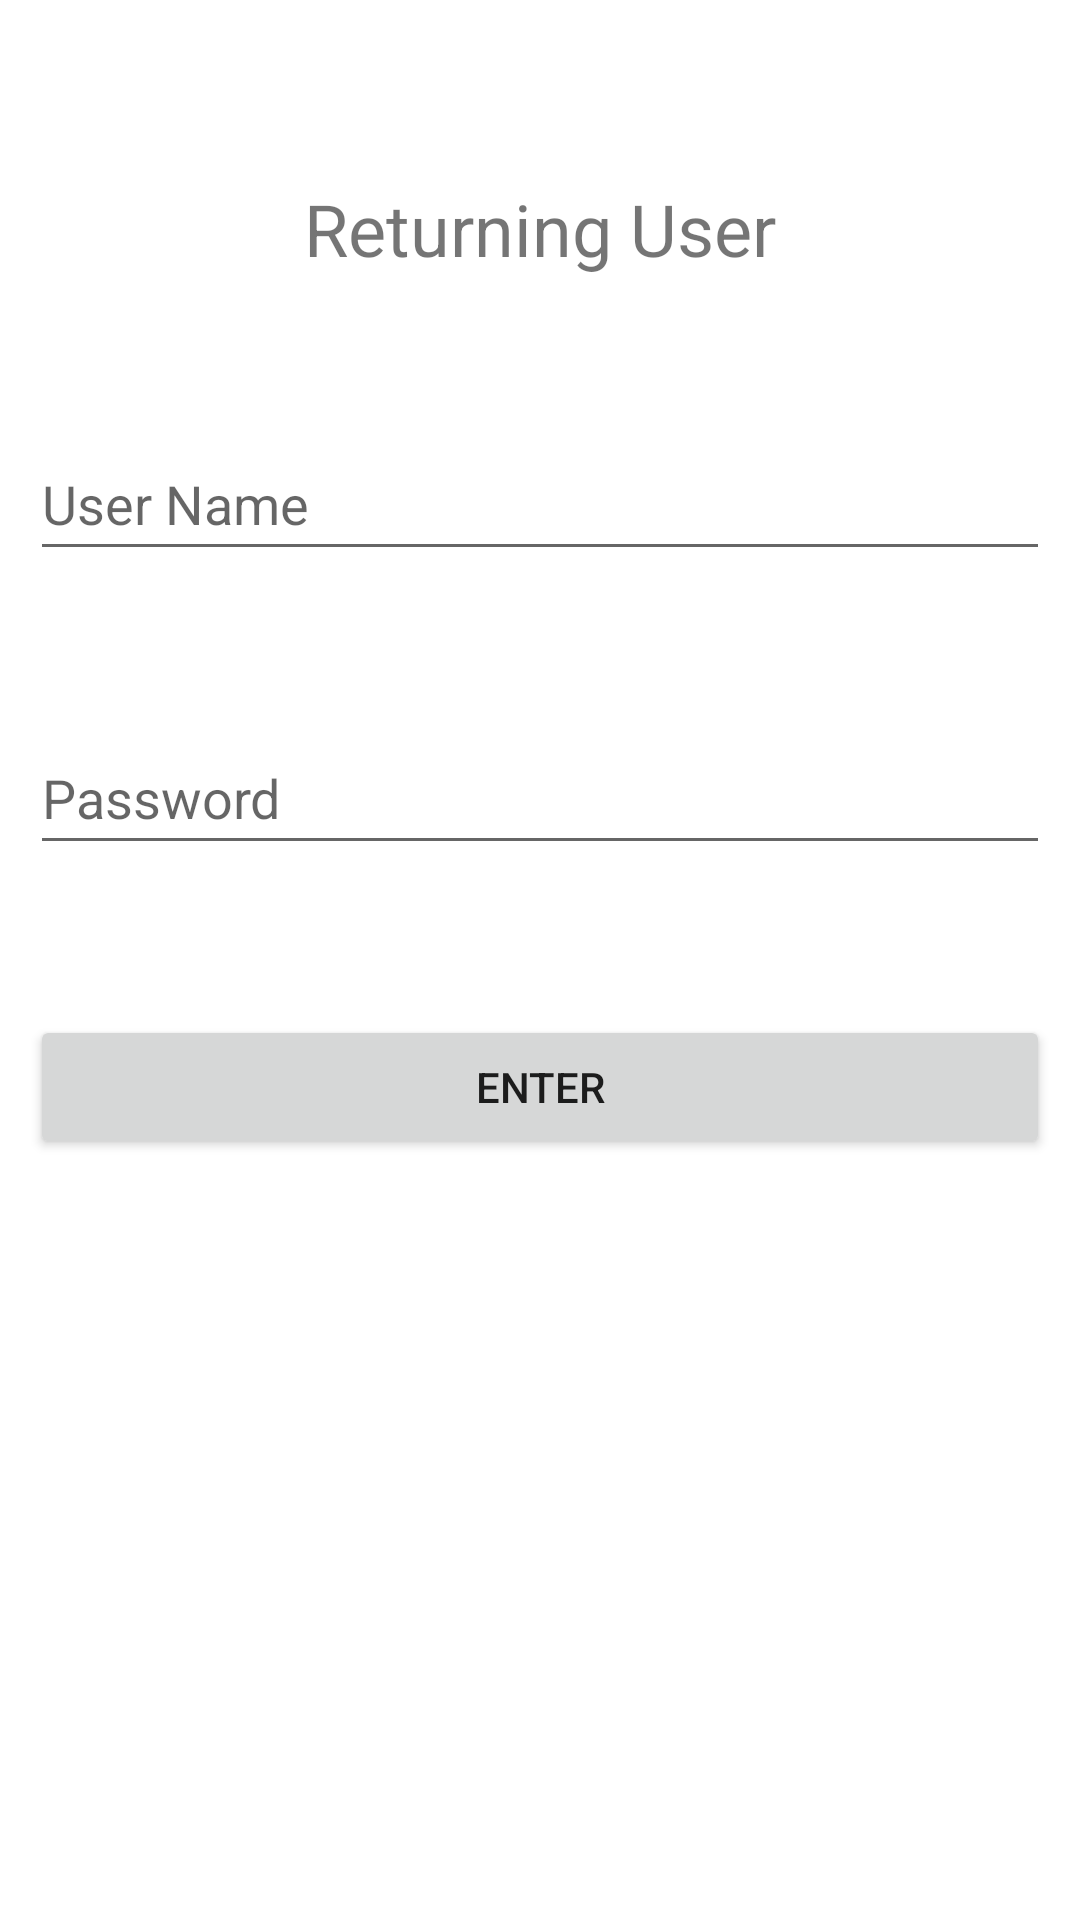

Android layout source for this screen:
<!-- AndroidManifest.xml: application theme Theme.MonteStore -->
<!-- res/layout/activity_login.xml -->
<?xml version="1.0" encoding="utf-8"?>
<RelativeLayout xmlns:android="http://schemas.android.com/apk/res/android"
    xmlns:app="http://schemas.android.com/apk/res-auto"
    xmlns:tools="http://schemas.android.com/tools"
    android:layout_width="match_parent"
    android:layout_height="match_parent"
    android:padding="10dp"
    tools:context=".Login">
    <TextView
        android:id="@+id/login_title"
        android:layout_width="match_parent"
        android:layout_height="wrap_content"
        android:text="Returning User"
        android:textSize="24sp"
        android:gravity="center"
        android:layout_marginTop="50dp"/>
    <EditText
        android:id="@+id/username1"
        android:layout_below="@+id/login_title"
        android:layout_width="match_parent"
        android:layout_height="wrap_content"
        android:height="48dp"
        android:hint="@string/user_name"
        android:layout_marginTop="50dp"
        />
    <EditText
        android:id="@+id/password1"
        android:layout_width="match_parent"
        android:layout_height="wrap_content"
        android:hint="@string/password"
        android:layout_marginTop="50dp"
        android:height="48dp"
        android:layout_below="@+id/username1"
        />
    <Button
        android:id="@+id/btnsinin1"
        android:layout_width="match_parent"
        android:layout_height="wrap_content"
        android:text="@string/enter"
        android:layout_marginTop="50dp"
        android:layout_below="@+id/password1"
        />
</RelativeLayout>
<!-- resources referenced by this layout -->
<resources>
  <string name="enter">Enter</string>
  <string name="password">Password</string>
  <string name="user_name">User Name</string>
  <style name="Theme.MonteStore" parent="Theme.MaterialComponents.DayNight.DarkActionBar">
          
          <item name="colorPrimary">@color/purple_500</item>
          <item name="colorPrimaryVariant">@color/purple_700</item>
          <item name="colorOnPrimary">@color/white</item>
          
          <item name="colorSecondary">@color/teal_200</item>
          <item name="colorSecondaryVariant">@color/teal_700</item>
          <item name="colorOnSecondary">@color/black</item>
          
          <item name="android:statusBarColor">?attr/colorPrimaryVariant</item>
          
      </style>
  <!-- not gathered from this repository: default colours our renderer supplied (Android Studio template values) -->
  <color name="purple_500">#FF6200EE</color>
  <color name="purple_700">#FF3700B3</color>
  <color name="teal_200">#FF03DAC5</color>
  <color name="teal_700">#FF018786</color>
  <color name="black">#FF000000</color>
  <color name="white">#FFFFFFFF</color>
</resources>
